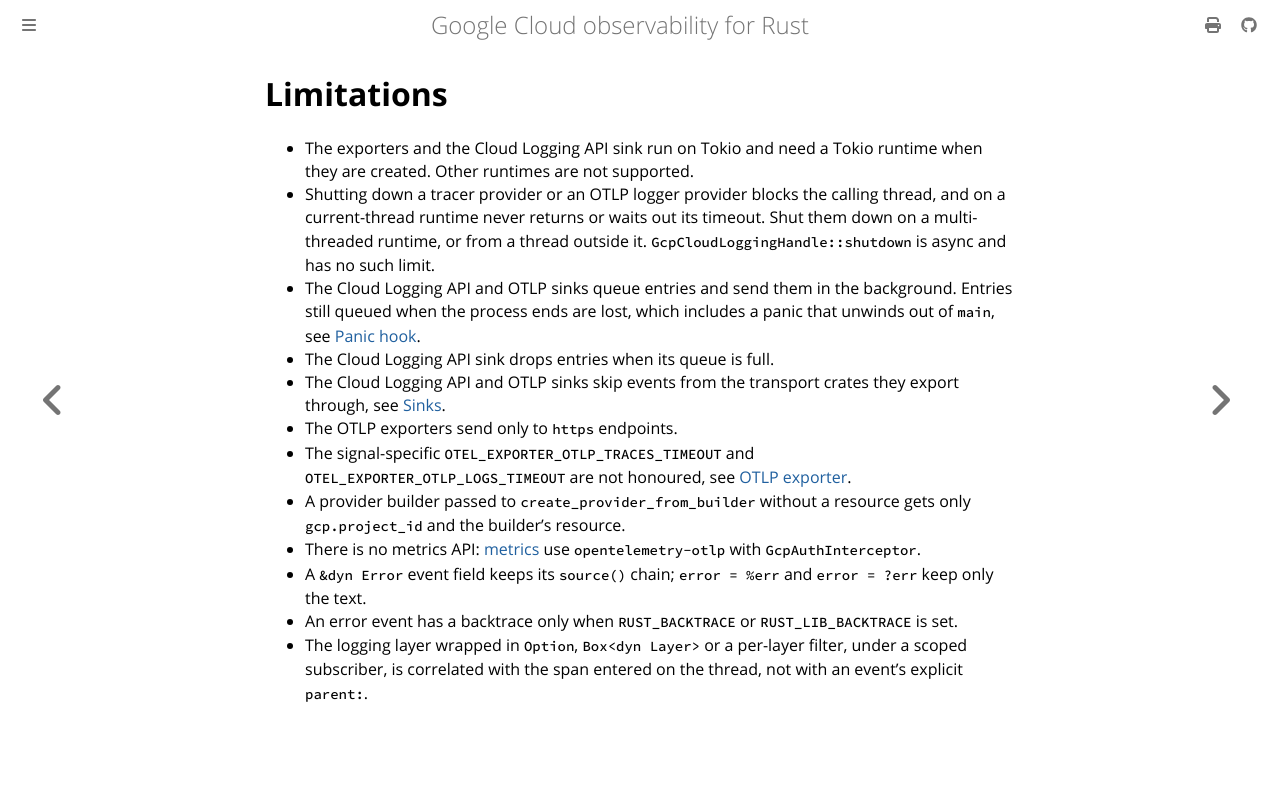

repository: abdolence/opentelemetry-gcloud-trace-rs · page: reference/limitations.html · generator: mdbook

# Limitations

- The exporters and the Cloud Logging API sink run on Tokio and need a Tokio runtime when they are created. Other runtimes are not supported.
- Shutting down a tracer provider or an OTLP logger provider blocks the calling thread, and on a current-thread runtime never returns or waits out its timeout. Shut them down on a multi-threaded runtime, or from a thread outside it. `GcpCloudLoggingHandle::shutdown` is async and has no such limit.
- The Cloud Logging API and OTLP sinks queue entries and send them in the background. Entries still queued when the process ends are lost, which includes a panic that unwinds out of `main`, see [Panic hook](../errors/panic-hook.md).
- The Cloud Logging API sink drops entries when its queue is full.
- The Cloud Logging API and OTLP sinks skip events from the transport crates they export through, see [Sinks](../logging/sinks.md).
- The OTLP exporters send only to `https` endpoints.
- The signal-specific `OTEL_EXPORTER_OTLP_TRACES_TIMEOUT` and `OTEL_EXPORTER_OTLP_LOGS_TIMEOUT` are not honoured, see [OTLP exporter](../traces/otlp.md#timeouts).
- A provider builder passed to `create_provider_from_builder` without a resource gets only `gcp.project_id` and the builder's resource.
- There is no metrics API: [metrics](../metrics.md) use `opentelemetry-otlp` with `GcpAuthInterceptor`.
- A `&dyn Error` event field keeps its `source()` chain; `error = %err` and `error = ?err` keep only the text.
- An error event has a backtrace only when `RUST_BACKTRACE` or `RUST_LIB_BACKTRACE` is set.
- The logging layer wrapped in `Option`, `Box<dyn Layer>` or a per-layer filter, under a scoped subscriber, is correlated with the span entered on the thread, not with an event's explicit `parent:`.
